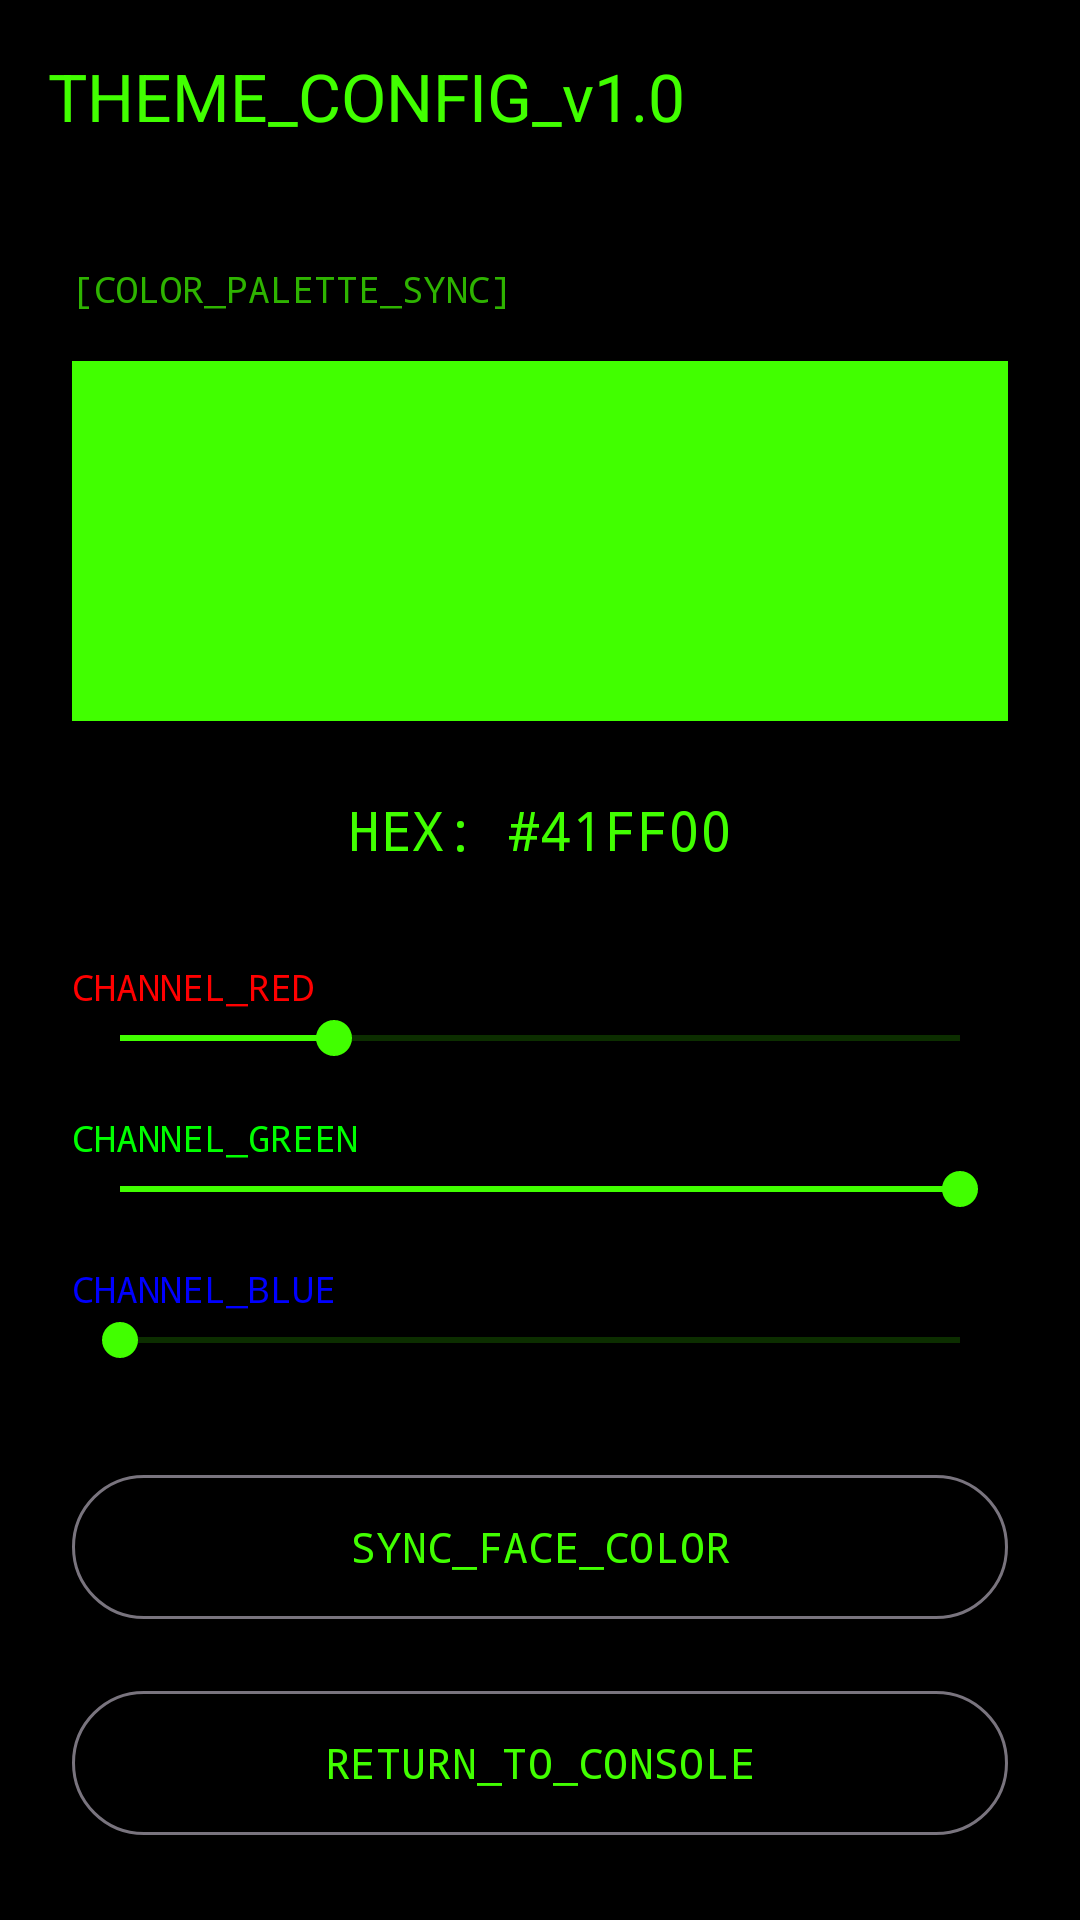

Write the Android layout XML for this screen, with the resource values it uses.
<!-- AndroidManifest.xml: application theme Theme.WatchAppNordic -->
<!-- res/layout/activity_theme_config.xml -->
<?xml version="1.0" encoding="utf-8"?>
<androidx.coordinatorlayout.widget.CoordinatorLayout xmlns:android="http://schemas.android.com/apk/res/android"
    xmlns:app="http://schemas.android.com/apk/res-auto"
    android:layout_width="match_parent"
    android:layout_height="match_parent"
    android:background="@color/black"
    android:fitsSystemWindows="true">

    <com.google.android.material.appbar.AppBarLayout
        android:layout_width="match_parent"
        android:layout_height="wrap_content"
        android:background="@color/black">

        <com.google.android.material.appbar.MaterialToolbar
            android:id="@+id/toolbar"
            android:layout_width="match_parent"
            android:layout_height="?attr/actionBarSize"
            app:title="THEME_CONFIG_v1.0"
            app:titleTextColor="@color/terminal_green"
            app:navigationIconTint="@color/terminal_green" />

    </com.google.android.material.appbar.AppBarLayout>

    <androidx.core.widget.NestedScrollView
        android:layout_width="match_parent"
        android:layout_height="match_parent"
        app:layout_behavior="@string/appbar_scrolling_view_behavior">

        <LinearLayout
            android:layout_width="match_parent"
            android:layout_height="wrap_content"
            android:orientation="vertical"
            android:padding="24dp">

            <TextView
                android:layout_width="wrap_content"
                android:layout_height="wrap_content"
                android:text="[COLOR_PALETTE_SYNC]"
                android:textColor="@color/terminal_green_dark"
                android:textSize="12sp"
                android:fontFamily="monospace"
                android:layout_marginBottom="16dp" />

            <View
                android:id="@+id/viewColorPreview"
                android:layout_width="match_parent"
                android:layout_height="120dp"
                android:background="@color/terminal_green"
                android:layout_marginBottom="24dp" />

            <TextView
                android:id="@+id/tvHexValue"
                android:layout_width="match_parent"
                android:layout_height="wrap_content"
                android:text="HEX: #41FF00"
                android:fontFamily="monospace"
                android:textColor="@color/terminal_green"
                android:textSize="18sp"
                android:gravity="center"
                android:layout_marginBottom="32dp" />

            
            <TextView
                android:layout_width="wrap_content"
                android:layout_height="wrap_content"
                android:text="CHANNEL_RED"
                android:textColor="#FF0000"
                android:textSize="12sp"
                android:fontFamily="monospace" />
            <SeekBar
                android:id="@+id/sbRed"
                android:layout_width="match_parent"
                android:layout_height="wrap_content"
                android:max="255"
                android:progress="65"
                android:layout_marginBottom="16dp" />

            <TextView
                android:layout_width="wrap_content"
                android:layout_height="wrap_content"
                android:text="CHANNEL_GREEN"
                android:textColor="#00FF00"
                android:textSize="12sp"
                android:fontFamily="monospace" />
            <SeekBar
                android:id="@+id/sbGreen"
                android:layout_width="match_parent"
                android:layout_height="wrap_content"
                android:max="255"
                android:progress="255"
                android:layout_marginBottom="16dp" />

            <TextView
                android:layout_width="wrap_content"
                android:layout_height="wrap_content"
                android:text="CHANNEL_BLUE"
                android:textColor="#0000FF"
                android:textSize="12sp"
                android:fontFamily="monospace" />
            <SeekBar
                android:id="@+id/sbBlue"
                android:layout_width="match_parent"
                android:layout_height="wrap_content"
                android:max="255"
                android:progress="0"
                android:layout_marginBottom="32dp" />

            <com.google.android.material.button.MaterialButton
                android:id="@+id/btnApplyTheme"
                style="@style/Widget.Material3.Button.OutlinedButton"
                android:layout_width="match_parent"
                android:layout_height="56dp"
                android:text="SYNC_FACE_COLOR"
                android:fontFamily="monospace" />

            <com.google.android.material.button.MaterialButton
                android:id="@+id/btnDone"
                style="@style/Widget.Material3.Button.OutlinedButton"
                android:layout_width="match_parent"
                android:layout_height="56dp"
                android:layout_marginTop="16dp"
                android:text="RETURN_TO_CONSOLE"
                android:fontFamily="monospace" />

        </LinearLayout>
    </androidx.core.widget.NestedScrollView>

</androidx.coordinatorlayout.widget.CoordinatorLayout>
<!-- resources referenced by this layout -->
<resources>
  <color name="black">#000000</color>
  <color name="terminal_green">#41ff00</color>
  <color name="terminal_green_dark">#2eb300</color>
  <style name="Theme.WatchAppNordic" parent="Theme.Material3.DayNight.NoActionBar">
          
          <item name="colorPrimary">@color/terminal_green</item>
          <item name="colorOnPrimary">@color/black</item>
          <item name="colorPrimaryContainer">@color/terminal_green_dark</item>
          <item name="colorOnPrimaryContainer">@color/black</item>
  
          
          <item name="colorSecondary">@color/terminal_green</item>
          <item name="colorOnSecondary">@color/black</item>
  
          
          <item name="android:windowBackground">@color/terminal_bg</item>
          <item name="colorSurface">@color/terminal_bg</item>
          <item name="colorOnSurface">@color/terminal_green</item>
          <item name="colorSurfaceVariant">@color/terminal_card</item>
          <item name="colorOnSurfaceVariant">@color/terminal_green</item>
  
          
          <item name="android:textColor">@color/terminal_green</item>
          <item name="android:textColorSecondary">@color/terminal_green_dark</item>
  
          <item name="android:fontFamily">monospace</item>
          <item name="alertDialogTheme">@style/TerminalDialogTheme</item>
      </style>
  <color name="terminal_bg">#000000</color>
  <color name="terminal_card">#0A1A05</color>
  <style name="TerminalDialogTheme" parent="Theme.Material3.DayNight.Dialog">
          <item name="colorSurface">@color/black</item>
          <item name="colorOnSurface">@color/terminal_green</item>
          <item name="android:textColor">@color/terminal_green</item>
          <item name="android:fontFamily">monospace</item>
          <item name="android:windowBackground">@android:color/transparent</item>
      </style>
</resources>
